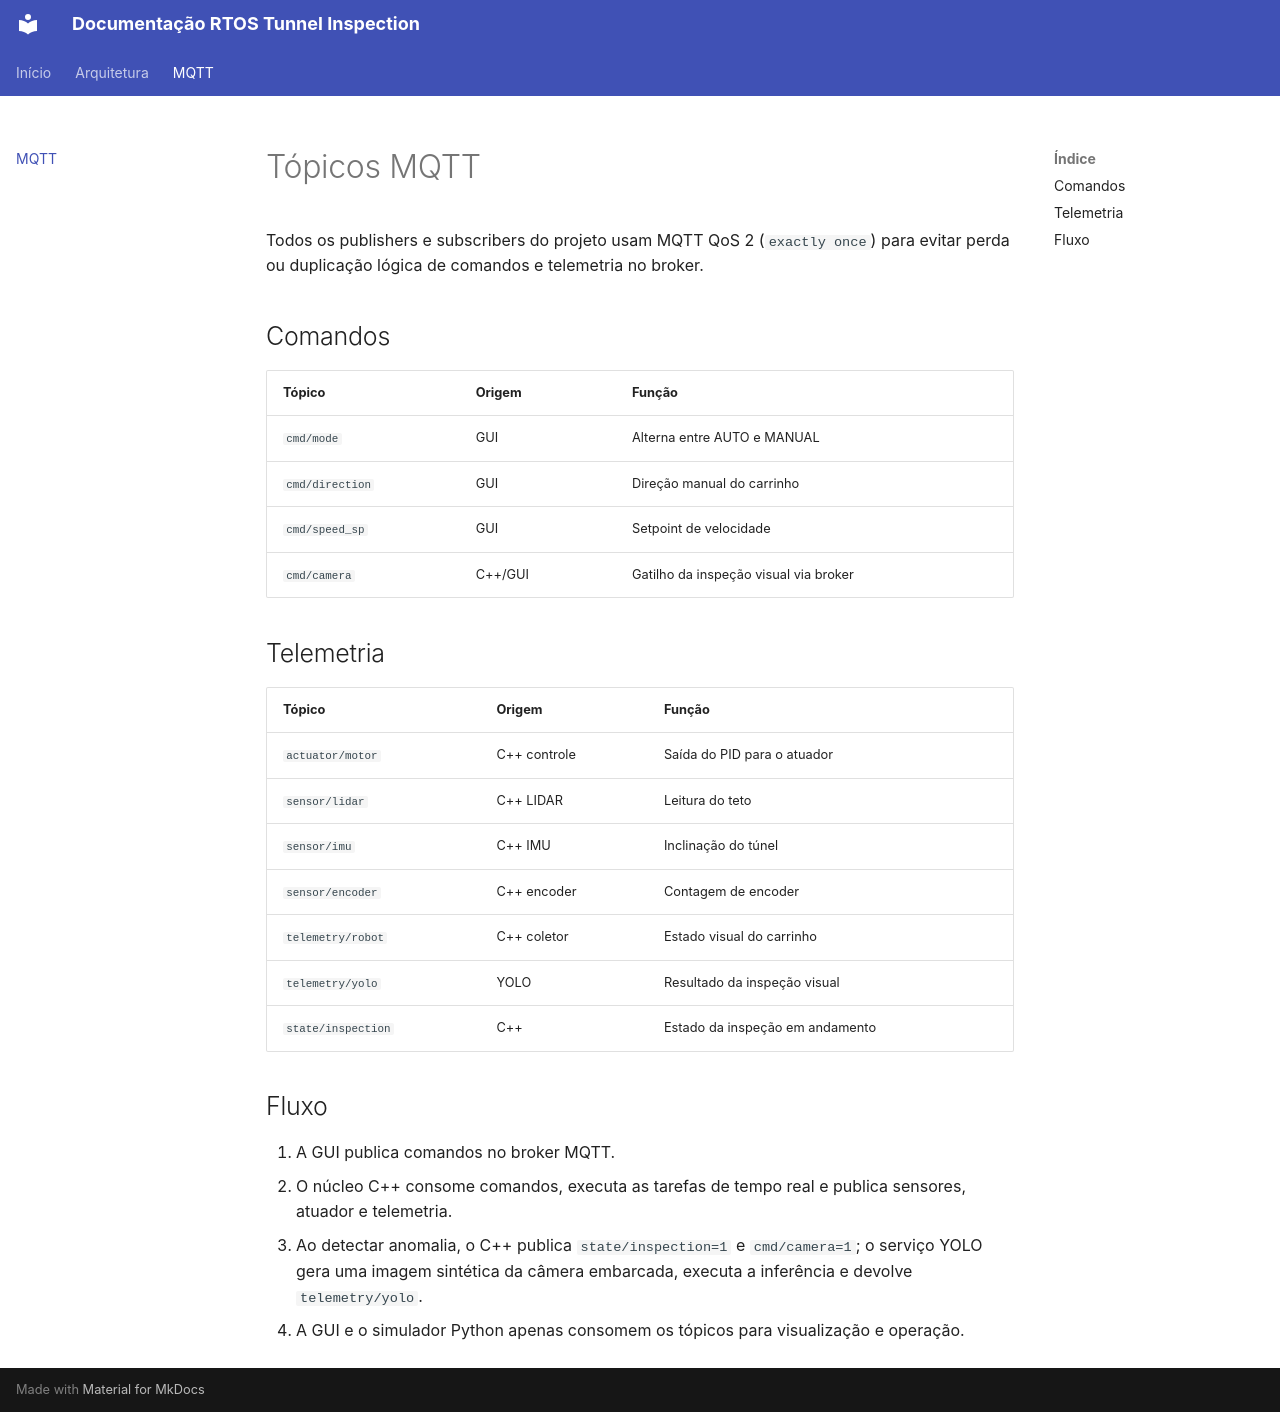

repository: Rian-Rero/rtos-tunnel-inspection · page: mqtt/index.html · generator: mkdocs

# Tópicos MQTT

Todos os publishers e subscribers do projeto usam MQTT QoS 2
(`exactly once`) para evitar perda ou duplicação lógica de comandos e
telemetria no broker.

## Comandos

| Tópico          | Origem | Função                      |
| --------------- | ------ | --------------------------- |
| `cmd/mode`      | GUI    | Alterna entre AUTO e MANUAL |
| `cmd/direction` | GUI    | Direção manual do carrinho  |
| `cmd/speed_sp`  | GUI    | Setpoint de velocidade      |
| `cmd/camera`    | C++/GUI | Gatilho da inspeção visual via broker |

## Telemetria

| Tópico            | Origem         | Função                          |
| ----------------- | -------------- | ------------------------------- |
| `actuator/motor`  | C++ controle   | Saída do PID para o atuador     |
| `sensor/lidar`    | C++ LIDAR      | Leitura do teto                 |
| `sensor/imu`      | C++ IMU        | Inclinação do túnel             |
| `sensor/encoder`  | C++ encoder    | Contagem de encoder             |
| `telemetry/robot` | C++ coletor    | Estado visual do carrinho       |
| `telemetry/yolo`  | YOLO           | Resultado da inspeção visual    |
| `state/inspection` | C++           | Estado da inspeção em andamento |

## Fluxo

1. A GUI publica comandos no broker MQTT.
2. O núcleo C++ consome comandos, executa as tarefas de tempo real e publica sensores, atuador e telemetria.
3. Ao detectar anomalia, o C++ publica `state/inspection=1` e `cmd/camera=1`; o serviço YOLO gera uma imagem sintética da câmera embarcada, executa a inferência e devolve `telemetry/yolo`.
4. A GUI e o simulador Python apenas consomem os tópicos para visualização e operação.
